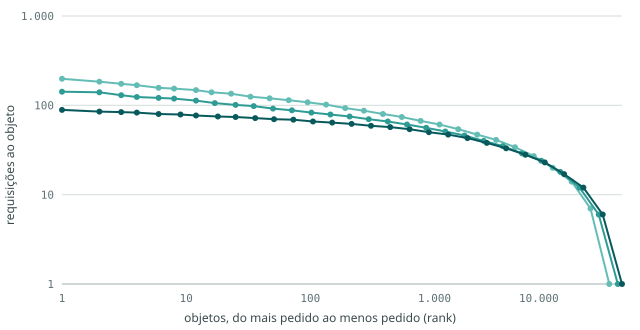

Values plotted in this chart, from the file beside it:
cenario, rank, requisicoes_ao_objeto, fracao_acumulada_das_requisicoes
baixa, 1, 198, 0.00040
baixa, 2, 184, 0.00076
baixa, 3, 174, 0.00111
baixa, 4, 168, 0.00145
baixa, 6, 157, 0.00208
baixa, 8, 154, 0.00269
baixa, 12, 148, 0.00390
baixa, 16, 140, 0.00504
baixa, 23, 135, 0.00697
baixa, 33, 125, 0.00954
baixa, 47, 120, 0.01297
baixa, 67, 114, 0.01765
baixa, 95, 108, 0.02382
baixa, 134, 102, 0.03199
baixa, 191, 93, 0.04304
baixa, 270, 87, 0.05727
baixa, 384, 80, 0.07623
baixa, 545, 74, 0.1009
baixa, 773, 67, 0.1331
baixa, 1097, 61, 0.1745
baixa, 1556, 54, 0.2271
baixa, 2209, 47, 0.2933
baixa, 3134, 41, 0.374
baixa, 4448, 34, 0.4716
baixa, 6312, 27, 0.585
baixa, 8957, 20, 0.71
baixa, 12710, 14, 0.836
baixa, 18037, 7, 0.9449
baixa, 25596, 1, 1
media, 1, 142, 0.00028
media, 2, 140, 0.00056
media, 3, 130, 0.00082
media, 4, 124, 0.00107
media, 6, 121, 0.00156
media, 8, 119, 0.00204
media, 12, 113, 0.00296
media, 17, 106, 0.00404
media, 25, 101, 0.00570
media, 35, 98, 0.00768
media, 50, 92, 0.01051
media, 71, 88, 0.01429
media, 102, 83, 0.01960
media, 145, 79, 0.02655
media, 207, 75, 0.03605
media, 295, 70, 0.04879
media, 421, 66, 0.06585
media, 601, 61, 0.08849
media, 857, 56, 0.1184
media, 1223, 51, 0.1574
media, 1744, 46, 0.2075
media, 2489, 40, 0.2713
media, 3551, 35, 0.3507
media, 5067, 29, 0.4477
media, 7229, 24, 0.5621
media, 10314, 18, 0.6908
media, 14716, 12, 0.8242
media, 20997, 6, 0.9403
media, 29959, 1, 1
alta, 1, 89, 0.00018
alta, 2, 85, 0.00035
... 27 more rows
